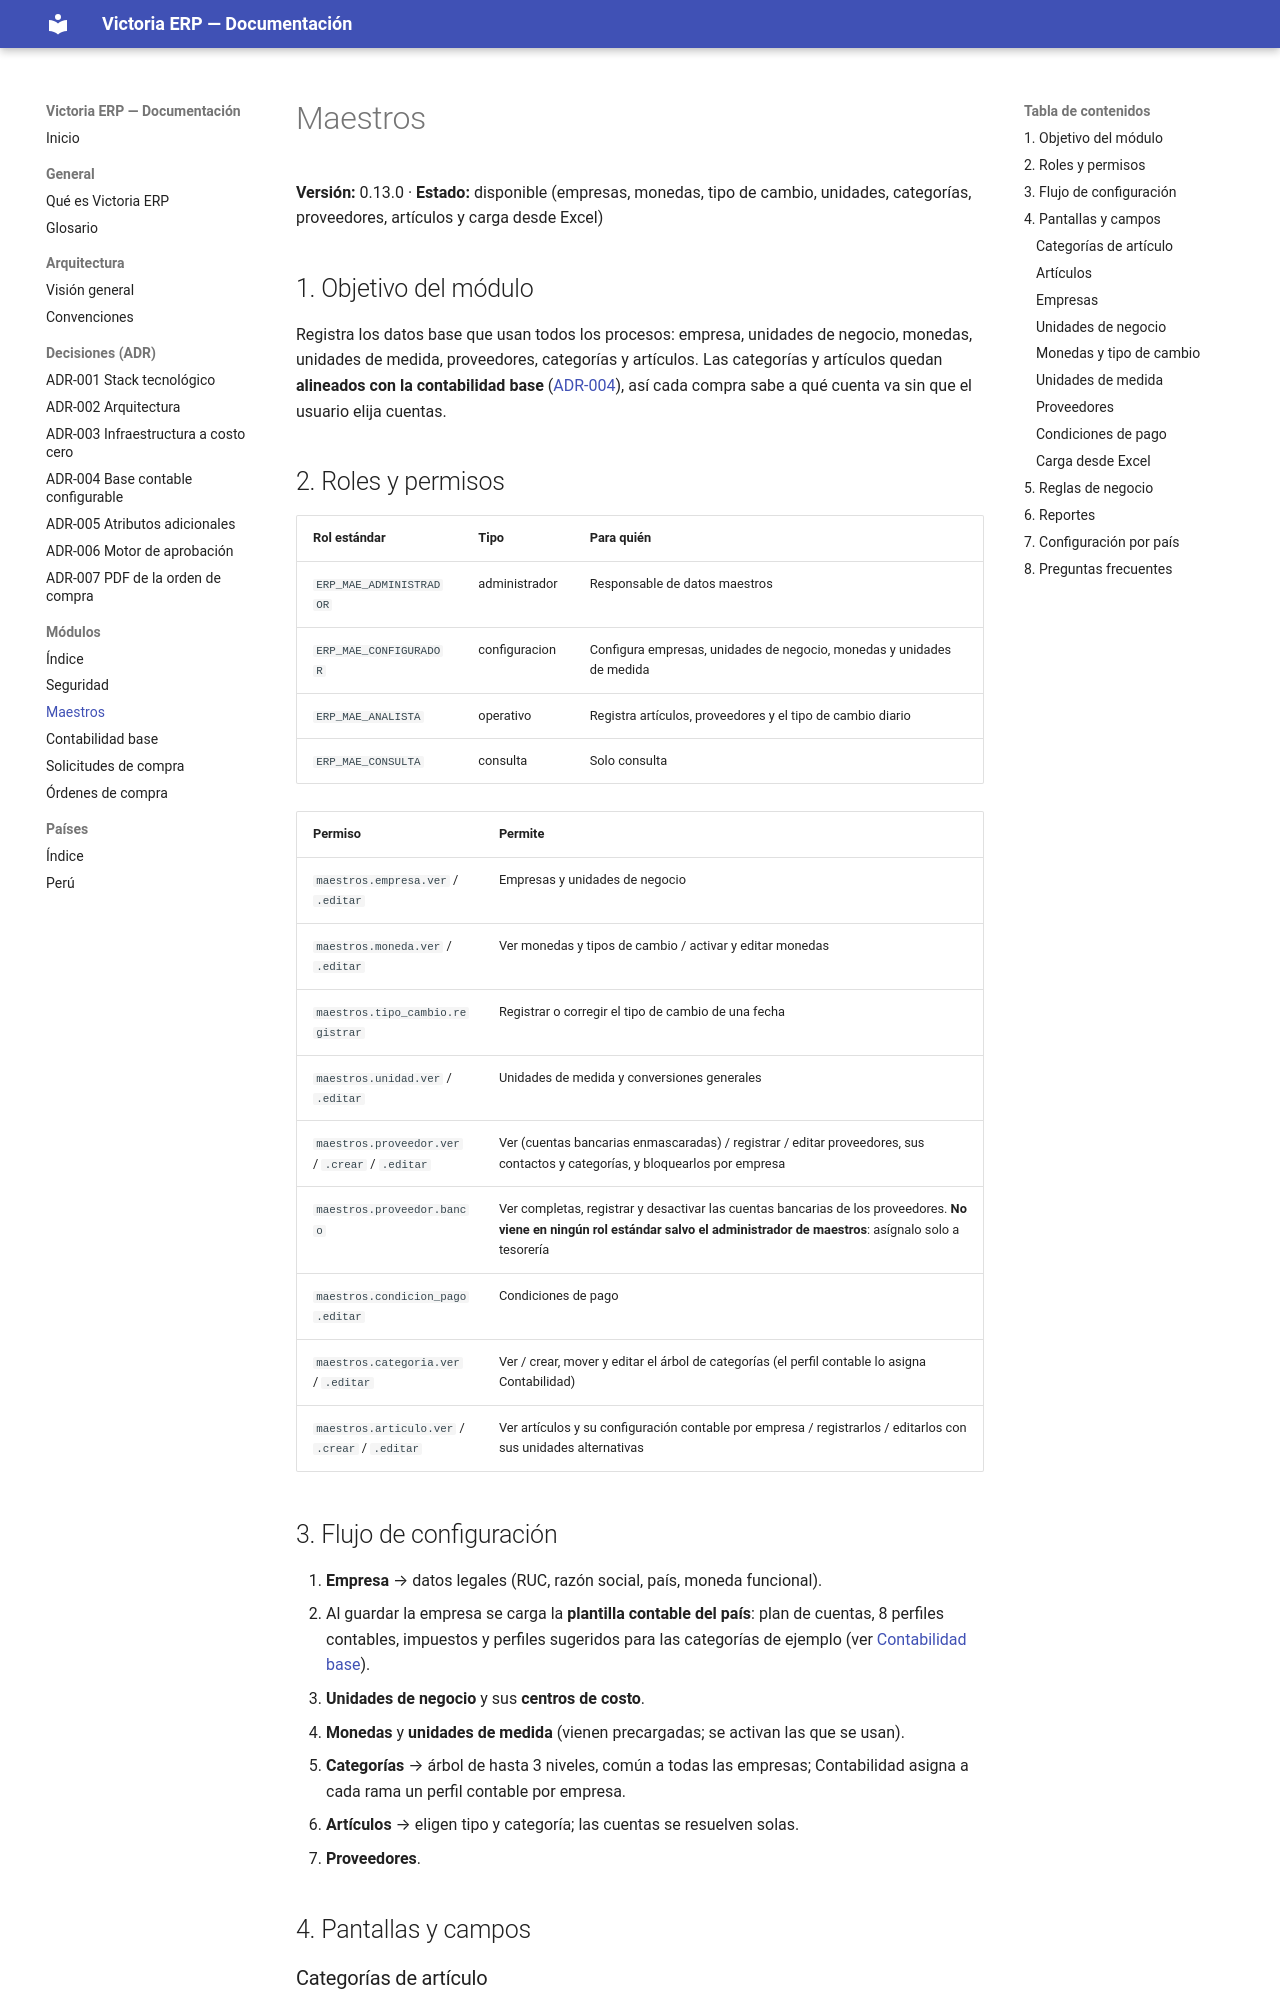

repository: etzonchavez/erp-victoria · page: modulos/maestros/index.html · generator: mkdocs

# Maestros

**Versión:** 0.13.0 · **Estado:** disponible (empresas, monedas, tipo de cambio, unidades, categorías, proveedores, artículos y carga desde Excel)

## 1. Objetivo del módulo

Registra los datos base que usan todos los procesos: empresa, unidades de negocio, monedas, unidades de medida, proveedores, categorías y artículos. Las categorías y artículos quedan **alineados con la contabilidad base** ([ADR-004](../adr/0004-base-contable.md)), así cada compra sabe a qué cuenta va sin que el usuario elija cuentas.

## 2. Roles y permisos

| Rol estándar | Tipo | Para quién |
| --- | --- | --- |
| `ERP_MAE_ADMINISTRADOR` | administrador | Responsable de datos maestros |
| `ERP_MAE_CONFIGURADOR` | configuracion | Configura empresas, unidades de negocio, monedas y unidades de medida |
| `ERP_MAE_ANALISTA` | operativo | Registra artículos, proveedores y el tipo de cambio diario |
| `ERP_MAE_CONSULTA` | consulta | Solo consulta |

| Permiso | Permite |
| --- | --- |
| `maestros.empresa.ver` / `.editar` | Empresas y unidades de negocio |
| `maestros.moneda.ver` / `.editar` | Ver monedas y tipos de cambio / activar y editar monedas |
| `maestros.tipo_cambio.registrar` | Registrar o corregir el tipo de cambio de una fecha |
| `maestros.unidad.ver` / `.editar` | Unidades de medida y conversiones generales |
| `maestros.proveedor.ver` / `.crear` / `.editar` | Ver (cuentas bancarias enmascaradas) / registrar / editar proveedores, sus contactos y categorías, y bloquearlos por empresa |
| `maestros.proveedor.banco` | Ver completas, registrar y desactivar las cuentas bancarias de los proveedores. **No viene en ningún rol estándar salvo el administrador de maestros**: asígnalo solo a tesorería |
| `maestros.condicion_pago.editar` | Condiciones de pago |
| `maestros.categoria.ver` / `.editar` | Ver / crear, mover y editar el árbol de categorías (el perfil contable lo asigna Contabilidad) |
| `maestros.articulo.ver` / `.crear` / `.editar` | Ver artículos y su configuración contable por empresa / registrarlos / editarlos con sus unidades alternativas |

## 3. Flujo de configuración

1. **Empresa** → datos legales (RUC, razón social, país, moneda funcional).
2. Al guardar la empresa se carga la **plantilla contable del país**: plan de cuentas, 8 perfiles contables, impuestos y perfiles sugeridos para las categorías de ejemplo (ver [Contabilidad base](contabilidad.md)).
3. **Unidades de negocio** y sus **centros de costo**.
4. **Monedas** y **unidades de medida** (vienen precargadas; se activan las que se usan).
5. **Categorías** → árbol de hasta 3 niveles, común a todas las empresas; Contabilidad asigna a cada rama un perfil contable por empresa.
6. **Artículos** → eligen tipo y categoría; las cuentas se resuelven solas.
7. **Proveedores**.

## 4. Pantallas y campos
